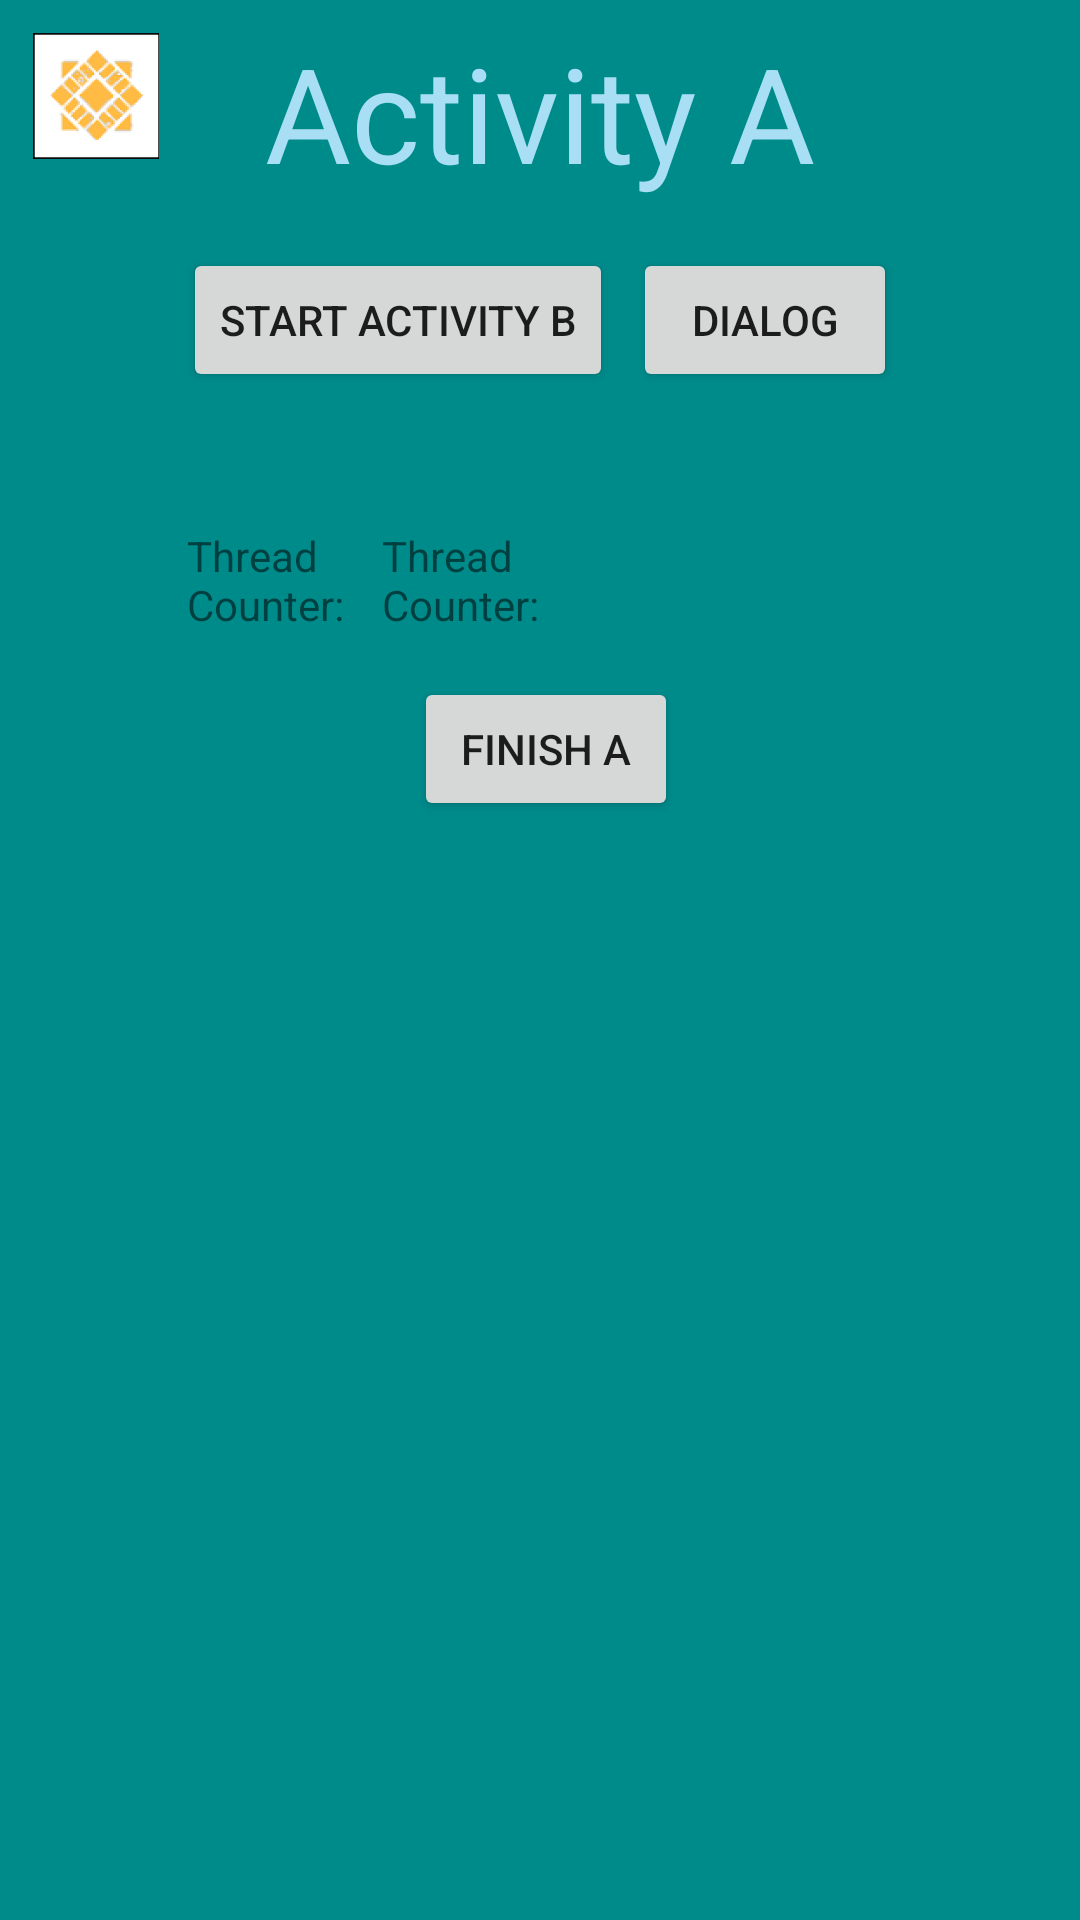

Write the Android layout XML for this screen, with the resource values it uses.
<!-- AndroidManifest.xml: fallback theme Theme.MaterialComponents.DayNight.NoActionBar -->
<!-- res/layout/activity_a.xml -->
<?xml version="1.0" encoding="utf-8"?>
<LinearLayout xmlns:android="http://schemas.android.com/apk/res/android"
    android:orientation="vertical"
    android:layout_width="match_parent"
    android:layout_height="match_parent"
    android:background="@color/dark_cyan"
    android:padding="8dip"
    >

    <RelativeLayout xmlns:android="http://schemas.android.com/apk/res/android"
        android:orientation="vertical"
        android:layout_width="wrap_content"
        android:layout_height="wrap_content"
        android:layout_gravity="center_horizontal"
        >

        <ImageView
            android:layout_width="wrap_content"
            android:layout_height="wrap_content"
            android:src="@mipmap/sjsu_logo" />

        <TextView android:layout_width="match_parent"
            android:layout_height="wrap_content"
            android:text="@string/activity_a"
            android:gravity="center_horizontal"
            android:textSize="@dimen/font_large"
            android:textColor="@color/light_blue"
            android:paddingBottom="16dip"
            />

    </RelativeLayout>


    <RelativeLayout xmlns:android="http://schemas.android.com/apk/res/android"
        android:orientation="vertical"
        android:layout_width="wrap_content"
        android:layout_height="wrap_content"
        android:layout_gravity="center_horizontal"
        >



        <Button
            android:id="@+id/btn_start_b"
            android:layout_height="wrap_content"
            android:layout_width="wrap_content"
            android:text="@string/btn_start_b_label"
            android:onClick="startActivityB"
            />
        <Button
            android:id="@+id/btn_start_dialog"
            android:layout_height="wrap_content"
            android:layout_width="wrap_content"
            android:text="@string/btn_start_dialog_label"
            android:onClick="startDialog"
            android:layout_marginLeft="150dp"
            />



    </RelativeLayout>
    <RelativeLayout xmlns:android="http://schemas.android.com/apk/res/android"
        android:orientation="vertical"
        android:layout_width="wrap_content"
        android:layout_height="wrap_content"
        android:layout_gravity="center_horizontal"
        android:layout_marginTop="45dp">

        <TextView
            android:layout_width="@dimen/textview_activitya_width"
            android:layout_height="@dimen/textview_activitya_height"
            android:text="@string/textview_activitya"
            />
        <TextView
            android:id ="@+id/t"
            android:layout_width="@dimen/textview_activitya_width"
            android:layout_height="@dimen/textview_activitya_height"
            android:text="@string/textview_activitya"
            android:layout_marginLeft="65dp"/>
        <TextView
            android:id ="@+id/t2"
            android:layout_width="@dimen/textview_counter_width"
            android:layout_height="@dimen/textview_counter_height"
            android:layout_marginLeft="65dp"
            />


    </RelativeLayout>

    <Button
        android:layout_height="wrap_content"
        android:layout_width="wrap_content"
        android:text="@string/btn_finish_a_label"
        android:onClick="finishActivityA"

        android:layout_marginLeft="130dp"
        />

</LinearLayout>
<!-- resources referenced by this layout -->
<resources>
  <color name="dark_cyan">#008B8B</color>
  <color name="light_blue">#A8DFF4</color>
  <dimen name="font_large">44dp</dimen>
  <dimen name="textview_activitya_height">50dp</dimen>
  <dimen name="textview_activitya_width">70dp</dimen>
  <dimen name="textview_counter_height">50dp</dimen>
  <dimen name="textview_counter_width">170dp</dimen>
  <!-- mipmap sjsu_logo: png bitmap (mipmap-hdpi, 3599 bytes) -->
  <string name="activity_a">Activity A</string>
  <string name="btn_finish_a_label">Finish A</string>
  <string name="btn_start_b_label">Start Activity B</string>
  <string name="btn_start_dialog_label">Dialog</string>
  <string name="textview_activitya"> Thread Counter: </string>
</resources>
